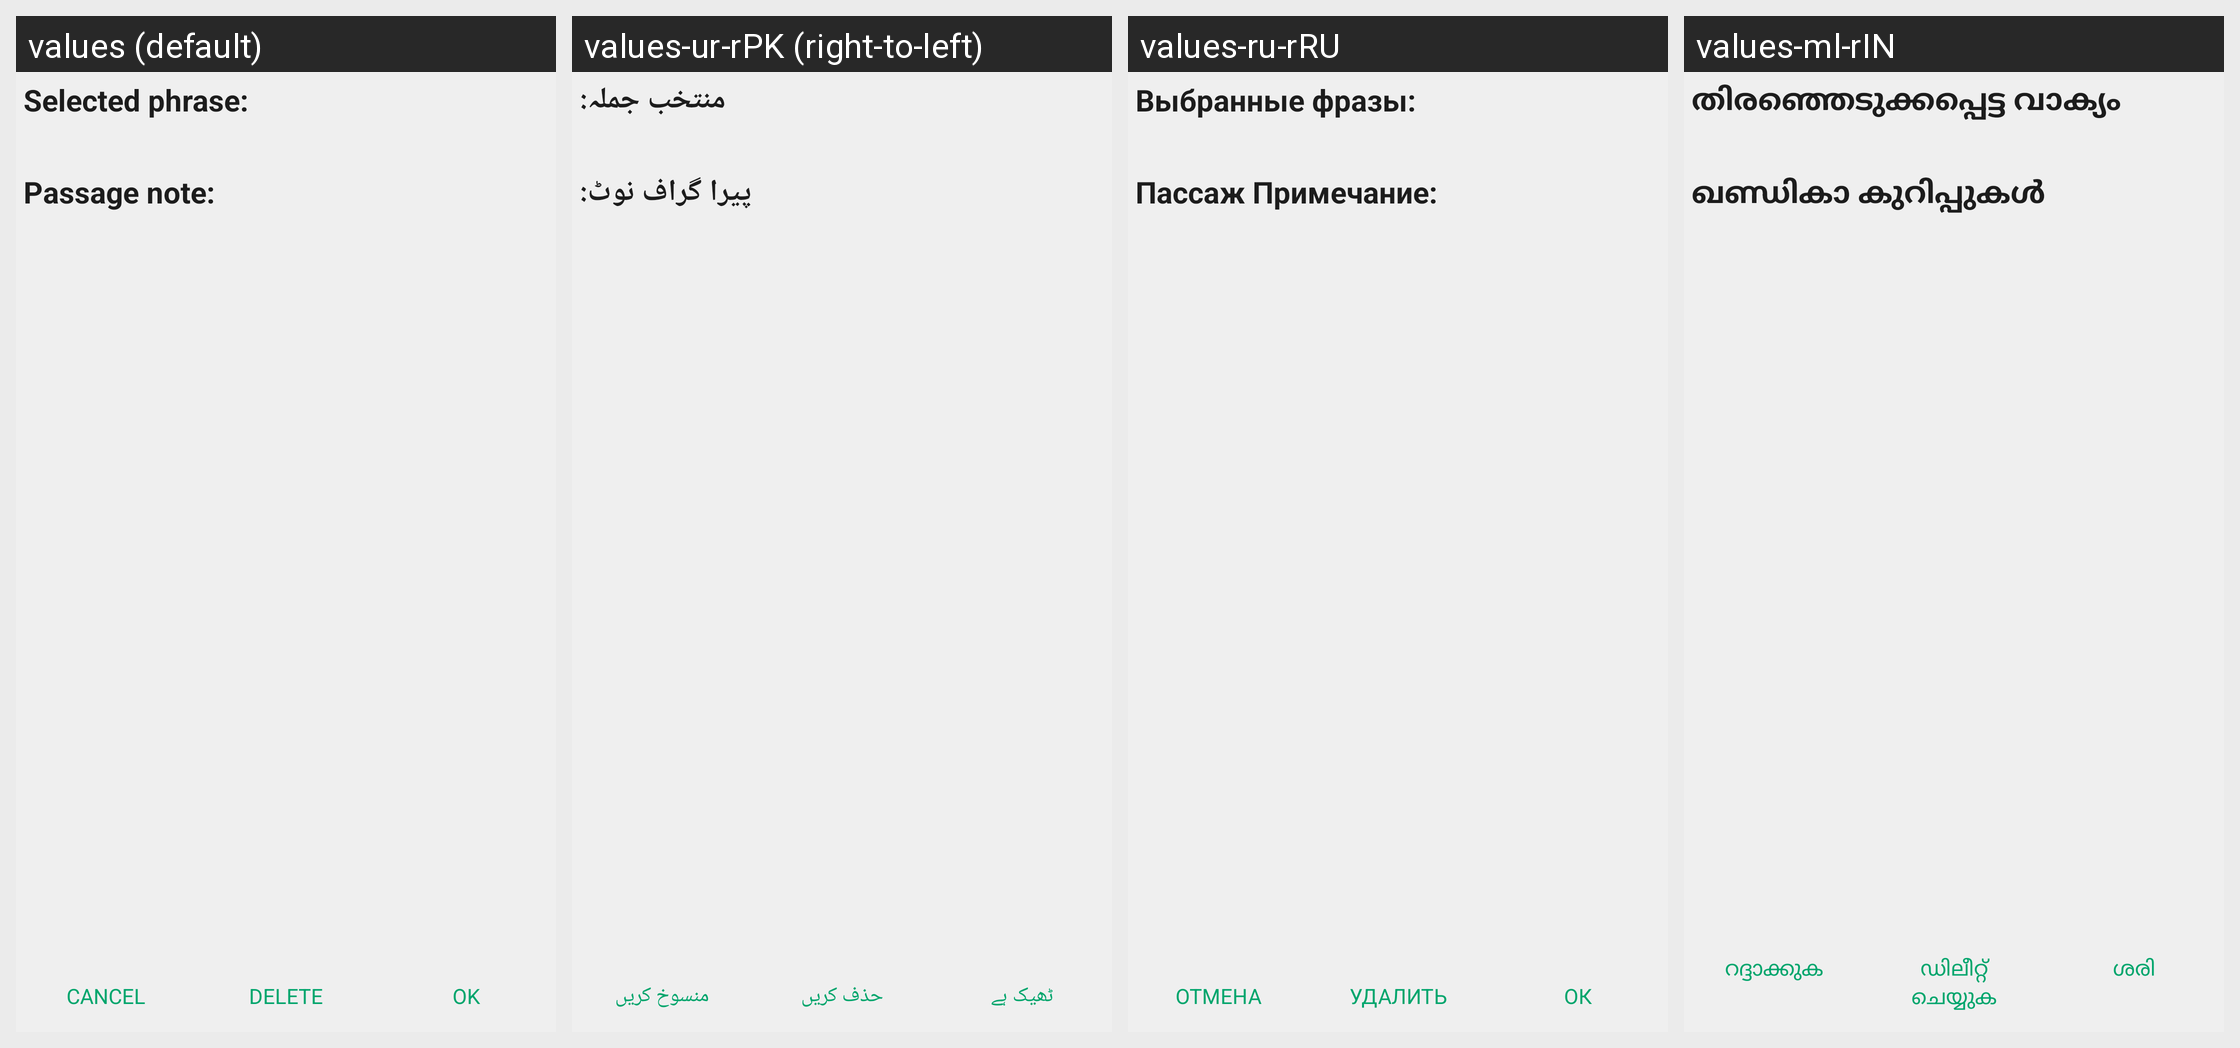

Here is an Android app screen in its default locale and in the app's own translations. Write out the translated-string differences for the strings that appear on this screen.
Android screen res/layout/dialog_note_marker.xml rendered under 4 locales, left to right: values (default), values-ur-rPK (right-to-left), values-ru-rRU, values-ml-rIN. Device: Nexus 5 (rendered at 1080×1920; each locale shown at half size, 540×960, under a caption strip naming it); theme AppTheme.
Other locales in the repository, not shown: values-am-rET, values-ar-rSA, values-as-rIN, values-bn-rBD, values-dz-rBT, values-es-rES, values-es-rUS, values-fa-rAF, values-fa-rIR, values-fr-rFR, values-gu-rIN, values-ha-rHG, values-hi-rIN, values-in-rID, values-ja-rJP, values-km-rKH, values-kn-rIN, values-mn-rMN, values-mr-rIN, values-my-rMM, values-ne-rNP, values-nl-rNL, values-or-rIN, values-pa-rIN, values-ps-rAF, values-pt-rPT, values-sw-rKE, values-ta-rIN, values-te-rIN, values-th-rTH, values-tl-rPH, values-tr-rTR, values-vi-rVN, values-zh-rCN, values-zh-rTW.
Strings drawn on this screen, with the default value and each locale's value (text and hints the layout hard-codes, and strings that could not be matched under every locale, appear in the picture but are not listed):

label_note_phrase
  values: Selected phrase:
  values-ur-rPK: منتخب جملہ:
  values-ru-rRU: Выбранные фразы:
  values-ml-rIN: തിരഞ്ഞെടുക്കപ്പെട്ട വാക്യം

label_passage_note
  values: Passage note:
  values-ur-rPK: پیرا گراف نوٹ:
  values-ru-rRU: Пассаж Примечание:
  values-ml-rIN: ഖണ്ഡികാ കുറിപ്പുകള്‍

title_cancel
  values: Cancel
  values-ur-rPK: منسوخ کریں
  values-ru-rRU: Отмена
  values-ml-rIN: റദ്ദാക്കുക

label_delete
  values: Delete
  values-ur-rPK: حذف کریں
  values-ru-rRU: Удалить
  values-ml-rIN: ഡിലീറ്റ് ചെയ്യുക

label_ok
  values: OK
  values-ur-rPK: ٹھيک ہے
  values-ru-rRU: Ок
  values-ml-rIN: ശരി
